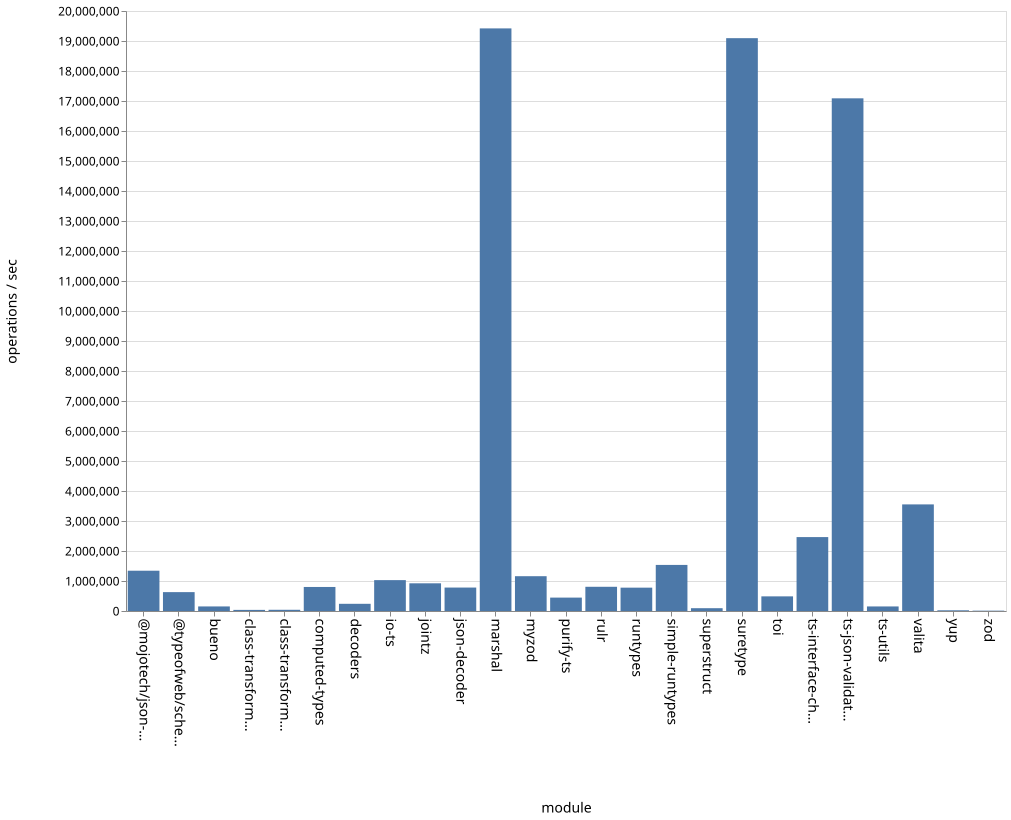

The file beside this chart, header and first rows:
name, ops
bueno, 152167
class-transformer-validator-async, 37126
class-transformer-validator-sync, 40369
computed-types, 801059
decoders, 239890
io-ts, 1029190
jointz, 922971
json-decoder, 781503
marshal, 19420095
@mojotech/json-type-validation, 1342834
myzod, 1159996
purify-ts, 446691
rulr, 807036
runtypes, 778199
simple-runtypes, 1535945
superstruct, 93451
suretype, 19094402
toi, 488056
ts-interface-checker, 2463832
ts-json-validator, 17089211
ts-utils, 151952
@typeofweb/schema, 629182
valita, 3553438
yup, 23304
zod, 11377
